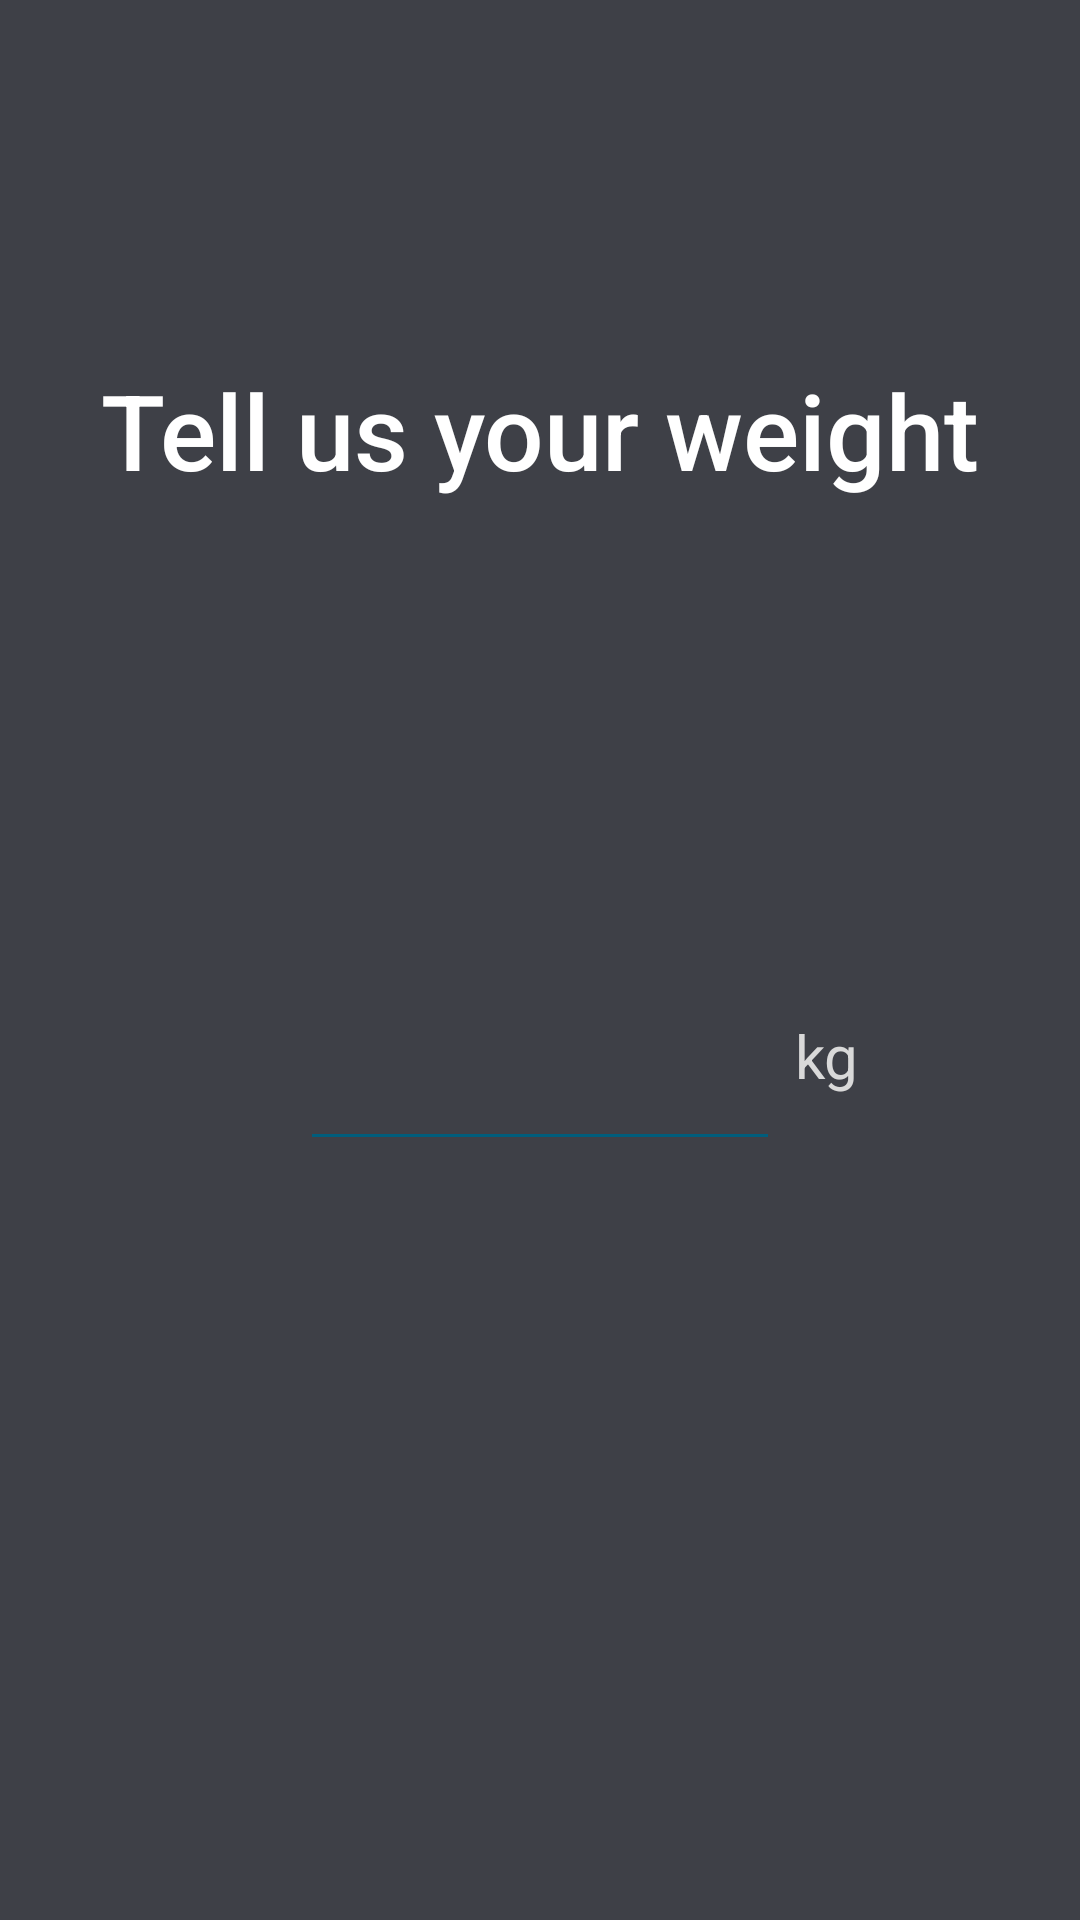

The Android layout XML behind this screen, and the referenced resources:
<!-- AndroidManifest.xml: application theme Theme.HealthUp -->
<!-- res/layout/fragment_weight.xml -->
<?xml version="1.0" encoding="utf-8"?>
<layout xmlns:android="http://schemas.android.com/apk/res/android"
    xmlns:app="http://schemas.android.com/apk/res-auto">

    <androidx.constraintlayout.widget.ConstraintLayout
        android:layout_width="match_parent"
        android:layout_height="match_parent"
        android:background="@color/gray_light">

        <TextView
            android:id="@+id/tv_title_weight"
            style="@style/register_titles"
            android:text="@string/register_weight_title"
            app:layout_constraintEnd_toEndOf="parent"
            app:layout_constraintStart_toStartOf="parent"
            app:layout_constraintTop_toTopOf="parent" />

        <EditText
            android:id="@+id/et_weight"
            style="@style/edit_text_register"
            android:inputType="number"
            app:layout_constraintEnd_toEndOf="parent"
            app:layout_constraintStart_toStartOf="parent"
            app:layout_constraintTop_toBottomOf="@id/tv_title_weight"></EditText>

        <TextView
            android:id="@+id/tv_kg_symbol"
            style="@style/symbol_register"
            android:text="@string/kg_symbol"
            app:layout_constraintBottom_toBottomOf="@id/et_weight"
            app:layout_constraintStart_toEndOf="@id/et_weight"
            app:layout_constraintTop_toTopOf="@+id/et_weight" />

    </androidx.constraintlayout.widget.ConstraintLayout>
</layout>
<!-- resources referenced by this layout -->
<resources>
  <color name="gray_light">#3E4047</color>
  <string name="kg_symbol">kg</string>
  <string name="register_weight_title">Tell us your weight</string>
  <style name="edit_text_register">
          <item name="android:layout_width">160dp</item>
          <item name="android:layout_height">wrap_content</item>
          <item name="android:layout_marginTop">150dp</item>
          <item name="android:textSize">40sp</item>
          <item name="android:textAlignment">center</item>
          <item name="android:textColorHint">@color/white_dark</item>
          <item name="android:backgroundTint">@color/blue</item>
      </style>
  <style name="register_titles">
          <item name="android:textSize">35sp</item>
          <item name="android:layout_width">wrap_content</item>
          <item name="android:layout_height">wrap_content</item>
          <item name="android:textColor">@color/white</item>
          <item name="fontFamily">sans-serif-medium</item>
          <item name="android:layout_marginTop">@dimen/register_title_top_margin</item>
      </style>
  <style name="symbol_register">
          <item name="android:layout_width">wrap_content</item>
          <item name="android:layout_height">wrap_content</item>
          <item name="android:textSize">20sp</item>
          <item name="android:textColor">@color/white_dark</item>
          <item name="android:layout_marginStart">5dp</item>
      </style>
  <style name="Theme.HealthUp" parent="Theme.MaterialComponents.DayNight.DarkActionBar">
          
          <item name="colorPrimary">@color/blue</item>
          <item name="colorPrimaryVariant">@color/blue_dark</item>
          <item name="colorOnPrimary">@color/white</item>
          <item name="android:textColorHint">@color/white</item>
          
          <item name="colorSecondary">@color/accentRed</item>
          <item name="colorSecondaryVariant">@color/accentRed</item>
          <item name="colorOnSecondary">@color/black</item>
          
          <item name="android:statusBarColor">?attr/colorPrimaryVariant</item>
          
      </style>
  <color name="white_dark">#D9D9D9</color>
  <color name="blue">#005D7C</color>
  <color name="white">#FFFFFFFF</color>
  <dimen name="register_title_top_margin">120dp</dimen>
  <color name="blue_dark">#01232E</color>
  <color name="accentRed">#EF5965</color>
  <color name="black">#FF000000</color>
</resources>
